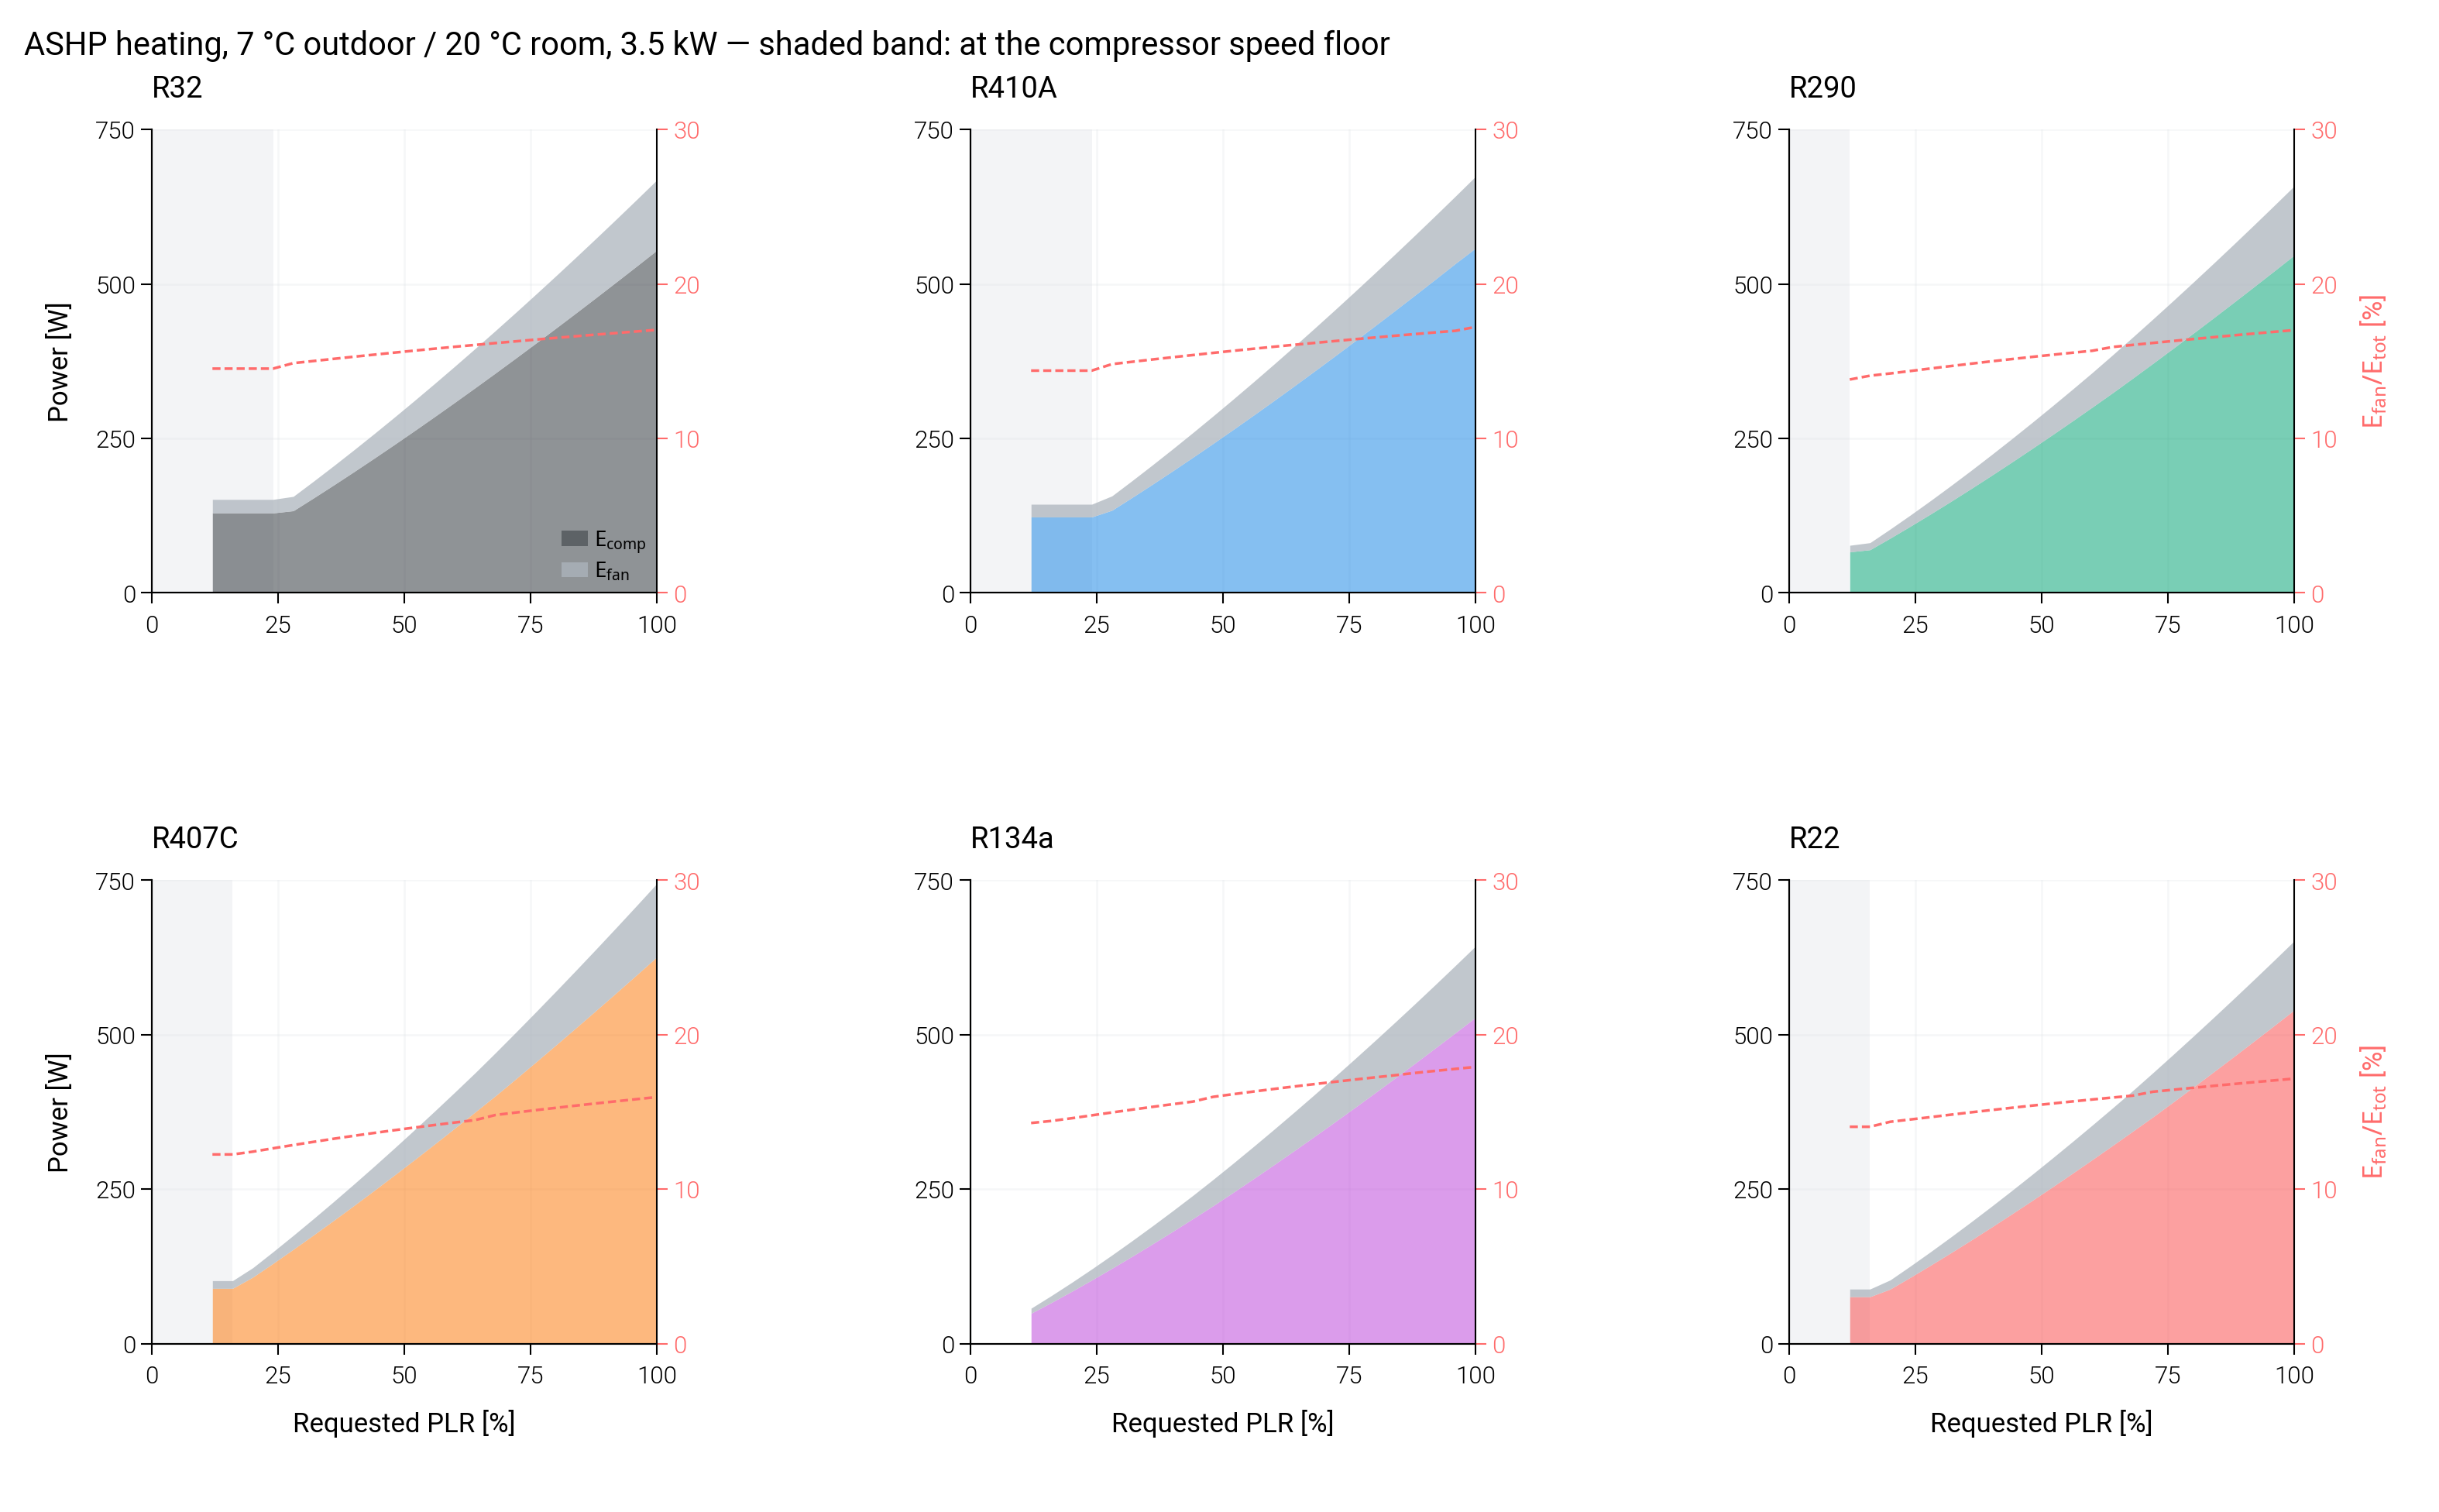

Data behind this chart, as committed beside it:
pass, case, refrigerant, PLR_requested, speed_bound, W_comp, W_fan, W_ou_fan, W_iu_fan, W_tot, fan_fraction
fixed_disp, ASHP_heating, R32, 1.0, , 554.8, 113.9, 51.35, 62.51, 668.7, 0.1703
fixed_disp, ASHP_heating, R32, 0.96, , 529.1, 107.8, 48.67, 59.14, 636.9, 0.1693
fixed_disp, ASHP_heating, R32, 0.92, , 503.6, 101.9, 46.02, 55.85, 605.5, 0.1682
fixed_disp, ASHP_heating, R32, 0.88, , 478.3, 96.05, 43.43, 52.62, 574.4, 0.1672
fixed_disp, ASHP_heating, R32, 0.84, , 453.3, 90.34, 40.88, 49.46, 543.7, 0.1662
fixed_disp, ASHP_heating, R32, 0.8, , 428.5, 84.74, 38.38, 46.36, 513.3, 0.1651
fixed_disp, ASHP_heating, R32, 0.76, , 404, 79.24, 35.92, 43.32, 483.2, 0.164
fixed_disp, ASHP_heating, R32, 0.72, , 379.7, 73.86, 33.52, 40.35, 453.6, 0.1628
fixed_disp, ASHP_heating, R32, 0.68, , 355.7, 68.62, 31.17, 37.45, 424.3, 0.1617
fixed_disp, ASHP_heating, R32, 0.64, , 332, 63.48, 28.87, 34.61, 395.5, 0.1605
fixed_disp, ASHP_heating, R32, 0.6, , 308.5, 58.48, 26.62, 31.85, 367, 0.1593
fixed_disp, ASHP_heating, R32, 0.56, , 285.4, 53.59, 24.43, 29.16, 339, 0.1581
fixed_disp, ASHP_heating, R32, 0.52, , 262.5, 48.83, 22.28, 26.55, 311.4, 0.1568
fixed_disp, ASHP_heating, R32, 0.48, , 240, 44.21, 20.2, 24.01, 284.2, 0.1555
fixed_disp, ASHP_heating, R32, 0.44, , 217.8, 39.72, 18.18, 21.54, 257.5, 0.1542
fixed_disp, ASHP_heating, R32, 0.4, , 196, 35.37, 16.21, 19.16, 231.4, 0.1529
fixed_disp, ASHP_heating, R32, 0.36, , 174.5, 31.17, 14.31, 16.86, 205.7, 0.1515
fixed_disp, ASHP_heating, R32, 0.32, , 153.5, 27.11, 12.47, 14.64, 180.6, 0.1501
fixed_disp, ASHP_heating, R32, 0.28, , 132.9, 23.21, 10.7, 12.51, 156.1, 0.1487
fixed_disp, ASHP_heating, R32, 0.24, min, 129.3, 21.96, 9.898, 12.06, 151.2, 0.1452
fixed_disp, ASHP_heating, R32, 0.2, min, 129.3, 21.96, 9.898, 12.06, 151.2, 0.1452
fixed_disp, ASHP_heating, R32, 0.16, min, 129.3, 21.96, 9.898, 12.06, 151.2, 0.1452
fixed_disp, ASHP_heating, R32, 0.12, min, 129.3, 21.96, 9.898, 12.06, 151.2, 0.1452
fixed_disp, ASHP_heating, R410A, 1.0, , 558.3, 116.1, 52.35, 63.78, 674.4, 0.1722
fixed_disp, ASHP_heating, R410A, 0.96, , 533.3, 109, 48.79, 60.19, 642.3, 0.1697
fixed_disp, ASHP_heating, R410A, 0.92, , 507.6, 103, 46.13, 56.82, 610.5, 0.1686
fixed_disp, ASHP_heating, R410A, 0.88, , 482.1, 97.03, 43.52, 53.51, 579.1, 0.1676
fixed_disp, ASHP_heating, R410A, 0.84, , 456.8, 91.23, 40.97, 50.27, 548.1, 0.1665
fixed_disp, ASHP_heating, R410A, 0.8, , 431.8, 85.53, 38.45, 47.09, 517.4, 0.1653
fixed_disp, ASHP_heating, R410A, 0.76, , 407.1, 79.97, 35.98, 43.98, 487, 0.1642
fixed_disp, ASHP_heating, R410A, 0.72, , 382.6, 74.51, 33.57, 40.94, 457.1, 0.163
fixed_disp, ASHP_heating, R410A, 0.68, , 358.4, 69.18, 31.2, 37.97, 427.5, 0.1618
fixed_disp, ASHP_heating, R410A, 0.64, , 334.4, 63.98, 28.9, 35.08, 398.4, 0.1606
fixed_disp, ASHP_heating, R410A, 0.6, , 310.8, 58.9, 26.64, 32.26, 369.7, 0.1593
fixed_disp, ASHP_heating, R410A, 0.56, , 287.4, 53.95, 24.43, 29.52, 341.4, 0.158
fixed_disp, ASHP_heating, R410A, 0.52, , 264.4, 49.13, 22.28, 26.85, 313.5, 0.1567
fixed_disp, ASHP_heating, R410A, 0.48, , 241.7, 44.45, 20.19, 24.25, 286.1, 0.1554
fixed_disp, ASHP_heating, R410A, 0.44, , 219.3, 39.91, 18.16, 21.74, 259.2, 0.154
fixed_disp, ASHP_heating, R410A, 0.4, , 197.3, 35.51, 16.19, 19.32, 232.8, 0.1525
fixed_disp, ASHP_heating, R410A, 0.36, , 175.7, 31.27, 14.28, 16.98, 206.9, 0.1511
fixed_disp, ASHP_heating, R410A, 0.32, , 154.4, 27.17, 12.44, 14.73, 181.6, 0.1496
fixed_disp, ASHP_heating, R410A, 0.28, , 133.6, 23.23, 10.66, 12.57, 156.9, 0.1481
fixed_disp, ASHP_heating, R410A, 0.24, min, 122.8, 20.64, 9.285, 11.35, 143.4, 0.1439
fixed_disp, ASHP_heating, R410A, 0.2, min, 122.8, 20.64, 9.285, 11.35, 143.4, 0.1439
fixed_disp, ASHP_heating, R410A, 0.16, min, 122.8, 20.64, 9.285, 11.35, 143.4, 0.1439
fixed_disp, ASHP_heating, R410A, 0.12, min, 122.8, 20.64, 9.285, 11.35, 143.4, 0.1439
fixed_disp, ASHP_heating, R290, 1.0, , 546.8, 112.1, 51.12, 60.97, 658.9, 0.1701
fixed_disp, ASHP_heating, R290, 0.96, , 521, 106, 48.38, 57.59, 627, 0.169
fixed_disp, ASHP_heating, R290, 0.92, , 495.5, 99.96, 45.68, 54.28, 595.4, 0.1679
fixed_disp, ASHP_heating, R290, 0.88, , 470.2, 94.08, 43.03, 51.05, 564.2, 0.1667
fixed_disp, ASHP_heating, R290, 0.84, , 445.1, 88.3, 40.43, 47.88, 533.4, 0.1655
fixed_disp, ASHP_heating, R290, 0.8, , 420.3, 82.65, 37.88, 44.77, 502.9, 0.1643
fixed_disp, ASHP_heating, R290, 0.76, , 395.7, 77.11, 35.38, 41.73, 472.9, 0.1631
fixed_disp, ASHP_heating, R290, 0.72, , 371.4, 71.71, 32.94, 38.77, 443.2, 0.1618
fixed_disp, ASHP_heating, R290, 0.68, , 347.4, 66.43, 30.55, 35.88, 413.9, 0.1605
fixed_disp, ASHP_heating, R290, 0.64, , 323.7, 61.28, 28.22, 33.06, 385, 0.1592
fixed_disp, ASHP_heating, R290, 0.6, , 300.7, 55.89, 25.63, 30.26, 356.5, 0.1568
fixed_disp, ASHP_heating, R290, 0.56, , 277.8, 51.14, 23.47, 27.66, 329, 0.1555
fixed_disp, ASHP_heating, R290, 0.52, , 255.3, 46.52, 21.39, 25.13, 301.8, 0.1541
fixed_disp, ASHP_heating, R290, 0.48, , 233.1, 42.03, 19.35, 22.68, 275.2, 0.1527
... 78 more rows
